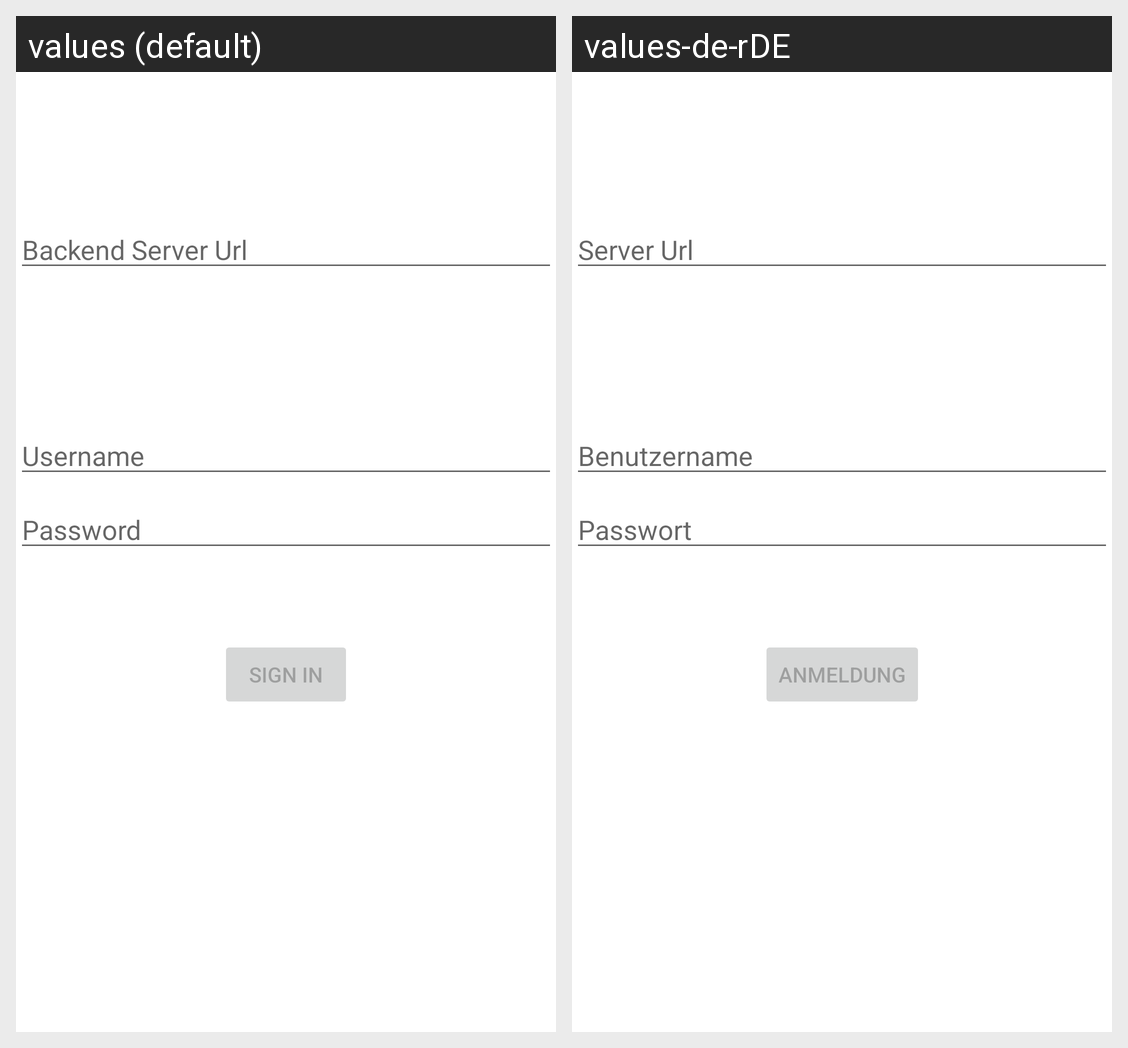

The Android screen above is rendered under two locales of the same app. Produce the string resources it draws, with the default and per-locale values.
Android screen res/layout/activity_login.xml rendered under 2 locales, left to right: values (default), values-de-rDE. Device: Nexus 5 (rendered at 1080×1920; each locale shown at half size, 540×960, under a caption strip naming it); theme Theme.DidYouGet.
Strings drawn on this screen, with the default value and each locale's value (text and hints the layout hard-codes, and strings that could not be matched under every locale, appear in the picture but are not listed):

action_sign_in
  values: Sign in
  values-de-rDE: Anmeldung

prompt_password
  values: Password
  values-de-rDE: Passwort

prompt_user
  values: Username
  values-de-rDE: Benutzername

prompt_url
  values: Backend Server Url
  values-de-rDE: Server Url
